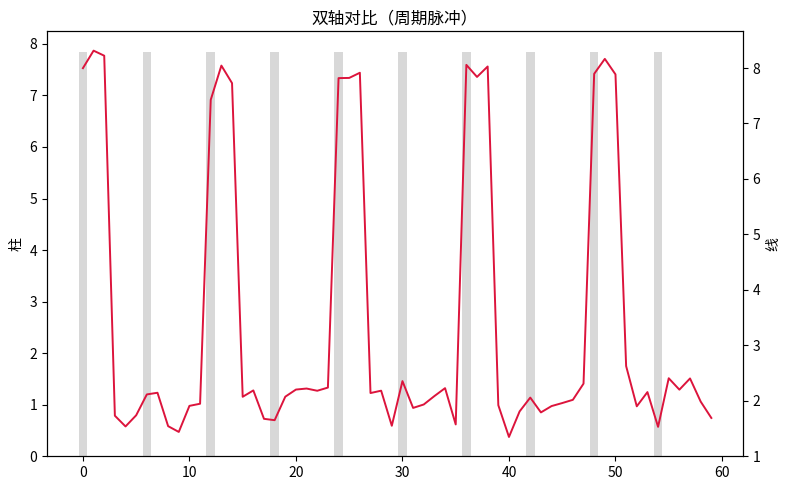

Reproduce this figure in Python.
"""双轴对比（周期脉冲）
数据可视化示例（matplotlib）。折线 + 柱状双 y 轴对比。
运行后在当前目录生成 'viz_dual-axis_d6'_preview.png。
"""
import matplotlib
matplotlib.use("Agg")
import matplotlib.pyplot as plt
import numpy as np

rng = np.random.default_rng(12)
fig, ax = plt.subplots(figsize=(8, 5))
data = np.array(np.where(np.arange(60) % 12 < 3, rng.normal(8, 0.3, 60), rng.normal(2, 0.3, 60)))
ax2 = ax.twinx()
ax.bar(np.arange(len(data))[::6], data[::6].mean() + data[::6].std(), alpha=0.3, color='tab:gray')
ax2.plot(data, color='crimson', linewidth=1.4)
ax.set_ylabel('柱'); ax2.set_ylabel('线')
ax.set_title("双轴对比（周期脉冲）")
plt.tight_layout()
plt.savefig("'viz_dual-axis_d6'_preview.png", dpi=110)
print("已生成 'viz_dual-axis_d6'_preview.png")
